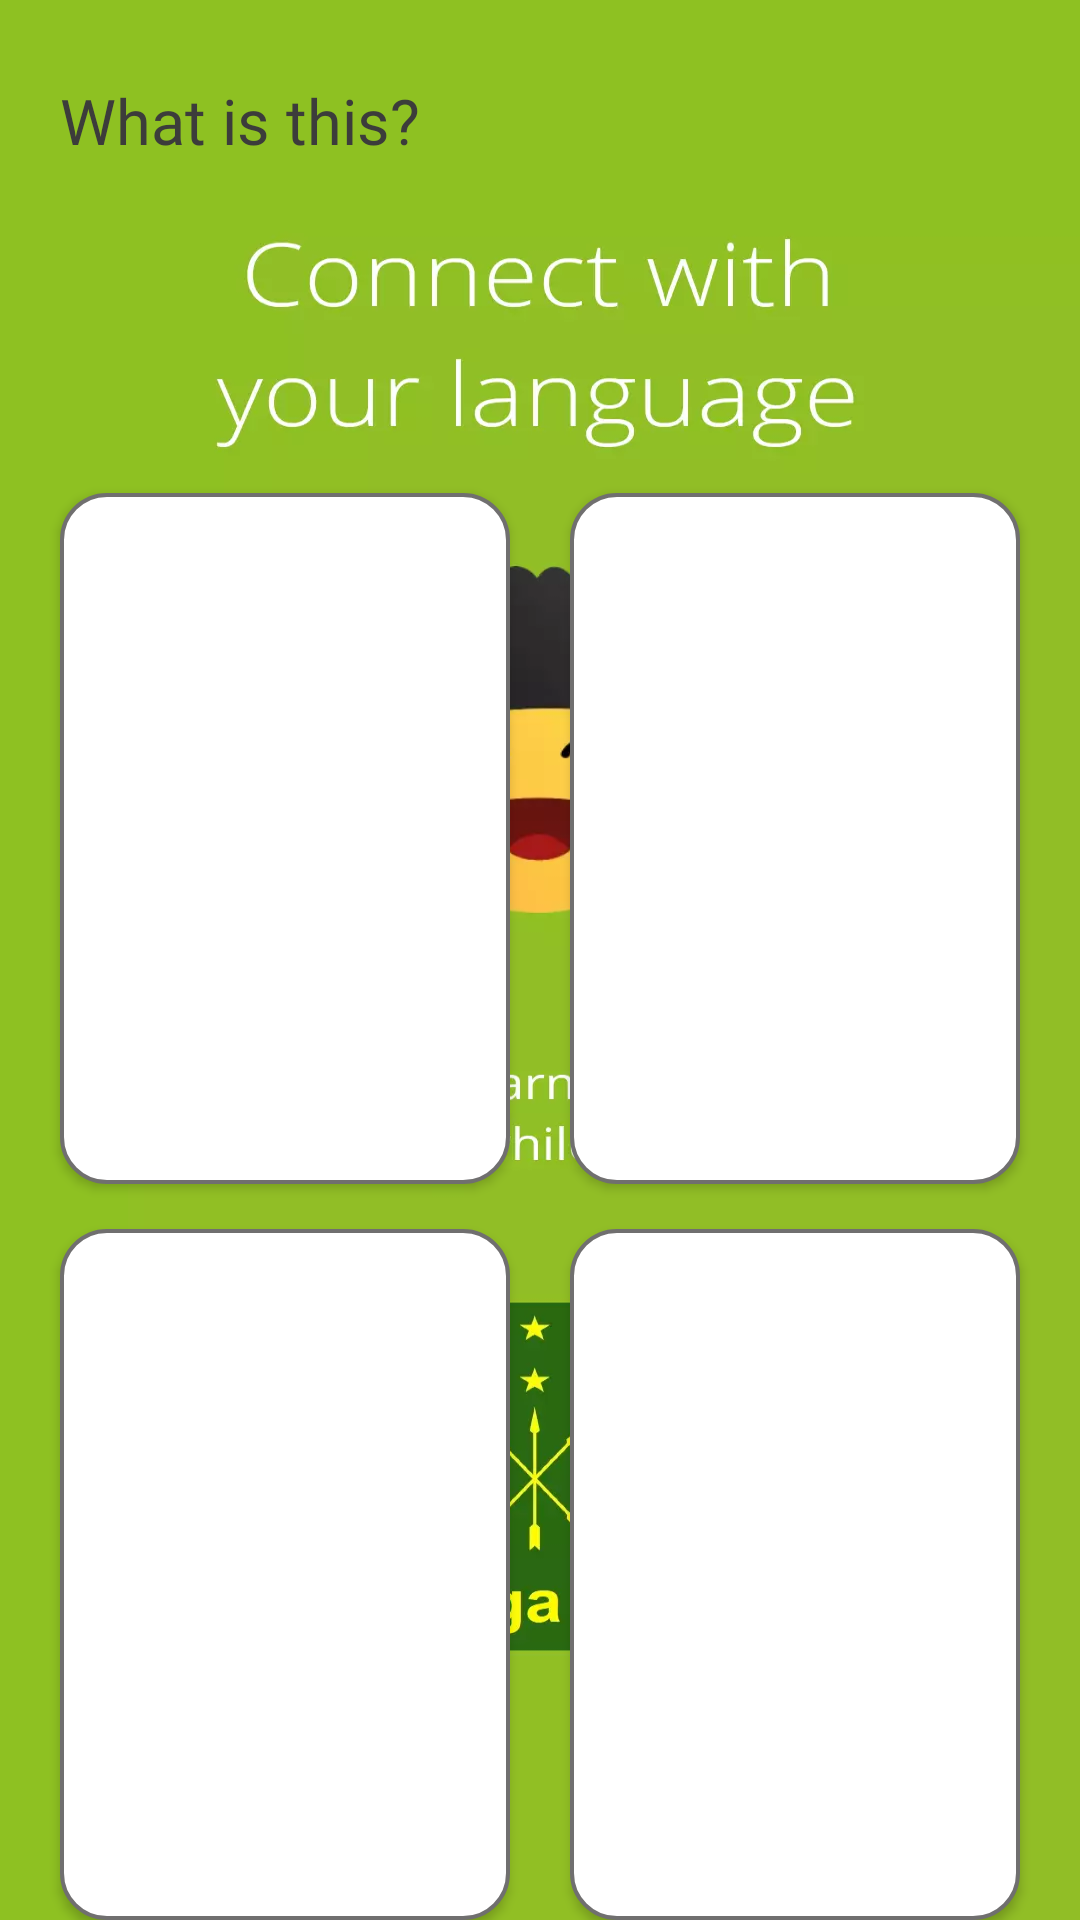

Produce the Android XML layout that renders to this screen, including the resource entries it uses.
<!-- AndroidManifest.xml: application theme SplashScreenTheme -->
<!-- res/layout/fragment_question_type_a.xml -->
<?xml version="1.0" encoding="utf-8"?>
<androidx.constraintlayout.widget.ConstraintLayout
    xmlns:android="http://schemas.android.com/apk/res/android"
    xmlns:tools="http://schemas.android.com/tools"
    xmlns:app="http://schemas.android.com/apk/res-auto"
    android:layout_width="match_parent"
    android:layout_height="match_parent"
    tools:context=".activities.QuestionTypeAFragment">

    <androidx.constraintlayout.widget.Guideline
        android:id="@+id/guidelineCenterVertical"
        android:layout_width="wrap_content"
        android:layout_height="wrap_content"
        android:orientation="vertical"
        app:layout_constraintGuide_percent="0.5" />

    <TextView
        android:id="@+id/textViewLessonTitle"
        android:layout_width="match_parent"
        android:layout_height="wrap_content"
        android:layoutDirection="locale"
        android:textDirection="locale"
        android:layout_marginHorizontal="@dimen/lesson_margin10b"
        android:layout_marginTop="@dimen/lesson_margin11"
        android:fontFamily="@font/opensans_semibold"
        android:gravity="start"
        android:text="@string/lesson_title_what_is_this"
        android:textColor="@color/lesson_question_text_color"
        android:textSize="@dimen/lesson_text_size_question"
        android:textStyle="normal"
        app:layout_constraintTop_toTopOf="parent" />

    <androidx.appcompat.widget.AppCompatImageButton
        android:id="@+id/imageButtonLessonQuestion"
        android:layout_width="@dimen/lesson_question_size"
        android:layout_height="@dimen/lesson_question_size"
        android:layout_marginTop="@dimen/lesson_margin5"
        android:background="#00000000"
        android:scaleType="centerCrop"
        app:layout_constraintEnd_toEndOf="parent"
        app:layout_constraintStart_toStartOf="parent"
        app:layout_constraintTop_toBottomOf="@+id/textViewLessonTitle" />
    
    

    <androidx.appcompat.widget.AppCompatButton
        android:id="@+id/buttonLessonOption1"
        android:layout_width="0dp"
        android:layout_height="0dp"
        android:layout_marginStart="@dimen/lesson_margin10b"
        android:layout_marginTop="@dimen/lesson_margin5"
        android:layout_marginEnd="@dimen/lesson_margin10c"
        android:paddingHorizontal="@dimen/lesson_padding2"
        android:background="@drawable/background_option_unselected"
        android:text=""
        android:textAllCaps="false"
        android:textColor="@color/lesson_option_text_color_unselected"
        android:textSize="@dimen/text_size_options"
        app:layout_constraintBottom_toTopOf="@+id/buttonLessonOption3"
        app:layout_constraintEnd_toStartOf="@+id/guidelineCenterVertical"
        app:layout_constraintHorizontal_bias="0.5"
        app:layout_constraintStart_toStartOf="parent"
        app:layout_constraintTop_toBottomOf="@+id/imageButtonLessonQuestion"
        app:layout_constraintVertical_chainStyle="spread_inside" />

    <androidx.appcompat.widget.AppCompatButton
        android:id="@+id/buttonLessonOption2"
        android:layout_width="0dp"
        android:layout_height="0dp"
        android:layout_marginStart="@dimen/lesson_margin10c"
        android:layout_marginTop="@dimen/lesson_margin5"
        android:layout_marginEnd="@dimen/lesson_margin10b"
        android:paddingHorizontal="@dimen/lesson_padding2"
        android:background="@drawable/background_option_unselected"
        android:text=""
        android:textAllCaps="false"
        android:textColor="@color/lesson_option_text_color_unselected"
        android:textSize="@dimen/text_size_options"
        app:layout_constraintBottom_toTopOf="@+id/buttonLessonOption4"
        app:layout_constraintEnd_toEndOf="parent"
        app:layout_constraintHorizontal_bias="0.5"
        app:layout_constraintStart_toEndOf="@+id/guidelineCenterVertical"
        app:layout_constraintTop_toBottomOf="@+id/imageButtonLessonQuestion"
        app:layout_constraintVertical_chainStyle="spread_inside" />

    <androidx.appcompat.widget.AppCompatButton
        android:id="@+id/buttonLessonOption3"
        android:layout_width="0dp"
        android:layout_height="0dp"
        android:layout_marginTop="@dimen/lesson_margin5"
        android:paddingHorizontal="@dimen/lesson_padding2"
        android:background="@drawable/background_option_unselected"
        android:text=""
        android:textAllCaps="false"
        android:textColor="@color/lesson_option_text_color_unselected"
        android:textSize="@dimen/text_size_options"
        app:layout_constraintBottom_toBottomOf="parent"
        app:layout_constraintEnd_toEndOf="@+id/buttonLessonOption1"
        app:layout_constraintHorizontal_bias="0.5"
        app:layout_constraintStart_toStartOf="@+id/buttonLessonOption1"
        app:layout_constraintTop_toBottomOf="@+id/buttonLessonOption1" />

    <androidx.appcompat.widget.AppCompatButton
        android:id="@+id/buttonLessonOption4"
        android:layout_width="0dp"
        android:layout_height="0dp"
        android:layout_marginTop="@dimen/lesson_margin5"
        android:paddingHorizontal="@dimen/lesson_padding2"
        android:background="@drawable/background_option_unselected"
        android:text=""
        android:textAllCaps="false"
        android:textColor="@color/lesson_option_text_color_unselected"
        android:textSize="@dimen/text_size_options"
        app:layout_constraintBottom_toBottomOf="parent"
        app:layout_constraintEnd_toEndOf="@+id/buttonLessonOption2"
        app:layout_constraintHorizontal_bias="0.5"
        app:layout_constraintStart_toStartOf="@+id/buttonLessonOption2"
        app:layout_constraintTop_toBottomOf="@+id/buttonLessonOption2" />
</androidx.constraintlayout.widget.ConstraintLayout>
<!-- resources referenced by this layout -->
<resources>
  <color name="lesson_option_text_color_unselected">#706F6F</color>
  <color name="lesson_question_text_color">#3C3C3B</color>
  <dimen name="lesson_margin10b">20dp</dimen>
  <dimen name="lesson_margin10c">10dp</dimen>
  <dimen name="lesson_margin11">26dp</dimen>
  <dimen name="lesson_margin5">15dp</dimen>
  <dimen name="lesson_padding2">3dp</dimen>
  <dimen name="lesson_question_size">50dp</dimen>
  <dimen name="lesson_text_size_question">15dp</dimen>
  <dimen name="text_size_options">16dp</dimen>
  <!-- drawable background_option_unselected (drawable) -->
  <?xml version="1.0" encoding="utf-8"?>
  <shape
      xmlns:android="http://schemas.android.com/apk/res/android"
      android:shape="rectangle">
      <solid android:color="#FFFFFF"/>
      <corners android:radius="@dimen/lesson_radius1"/>
      <stroke
          android:width="@dimen/lesson_line_width1"
          android:color="@color/lesson_option_text_color_unselected"/>
  </shape>
  
  
  
  <!-- drawable background_outline (drawable) -->
  <?xml version="1.0" encoding="utf-8"?>
  <shape
      xmlns:android="http://schemas.android.com/apk/res/android"
      android:shape="rectangle">
      <solid android:color="#8B8B8B"/>
      <corners android:radius="15dp"/>
  </shape>
  
  
  <string name="lesson_title_what_is_this">What is this?</string>
  <style name="SplashScreenTheme" parent="Theme.MaterialComponents.DayNight.NoActionBar">
          <item name="android:windowBackground">@drawable/splash_mi10_w_flag</item>
          
          <item name="android:windowOptOutEdgeToEdgeEnforcement" tools:targetApi="v35">true</item>
      </style>
  <dimen name="lesson_radius1">10dp</dimen>
  <dimen name="lesson_line_width1">1px</dimen>
  <!-- drawable splash_mi10_w_flag: webp bitmap (drawable, 35770 bytes) -->
</resources>
